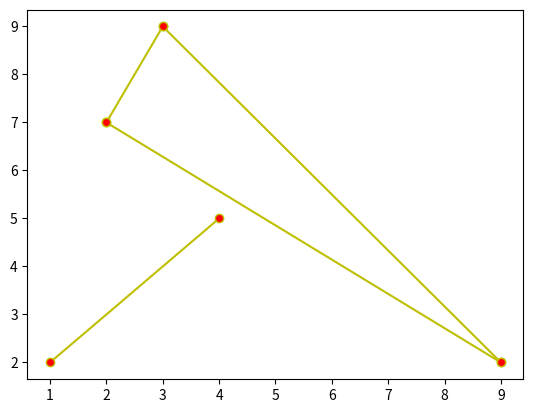

Source code (Python):
#!/usr/bin/env python3

import numpy as np
import scipy.stats as st
import matplotlib.pyplot as plt

#sigma2_a = 0.5
#sigma2_b = 0.01
#
#xtm1 = 0.16
#xt = 0.12
#yt = 0.3
#mean_a = 0.8*xtm1
#phi = 2
#
#
#sigma2 = 1/(sigma2_a + sigma2_b)
#p2 = 1/sigma2_b*yt + 1/sigma2_a*phi*xtm1
#dahln = st.norm(sigma2 * p2, sigma2**0.5)
#
#
#mu = np.array([mean_a,mean_a*phi])
#cov = np.array([[sigma2_a,sigma2_a*phi],[sigma2_a*phi,sigma2_b + phi**2*sigma2_a]])
#print(mu)
#print(cov)
#me = st.multivariate_normal(mu,cov)
#
#print(dahln.logpdf(xt))
#print(me.logpdf(np.array([xt,yt])))

#xtm1 = 0.32
#
#xt = np.random.normal(0.8*xtm1,np.sqrt(0.5),size = 100000)
#yt1 = np.random.normal(2*xt,np.sqrt(0.01))
#yt2 = np.random.normal(1.6*xtm1, np.sqrt(2+ 0.01),100000)
#
#print(yt2.mean())
#print(yt1.mean())
#print(yt1.var())
#print(yt2.var())
#
#plt.hist(yt1,color = 'red',alpha = 0.3,density = True)
#plt.hist(yt2,color = 'blue',alpha = 0.3,density = True)
#plt.show()


import numpy
import matplotlib.pyplot as plt

points = numpy.array([[1,2],[4,5],[2,7],[3,9],[9,2]])
edges = numpy.array([[0,1],[3,4],[3,2],[2,4]])

x = points[:,0].flatten()
y = points[:,1].flatten()

plt.plot(x[edges.T], y[edges.T], linestyle='-', color='y',
                 markerfacecolor='red', marker='o')

plt.show()
